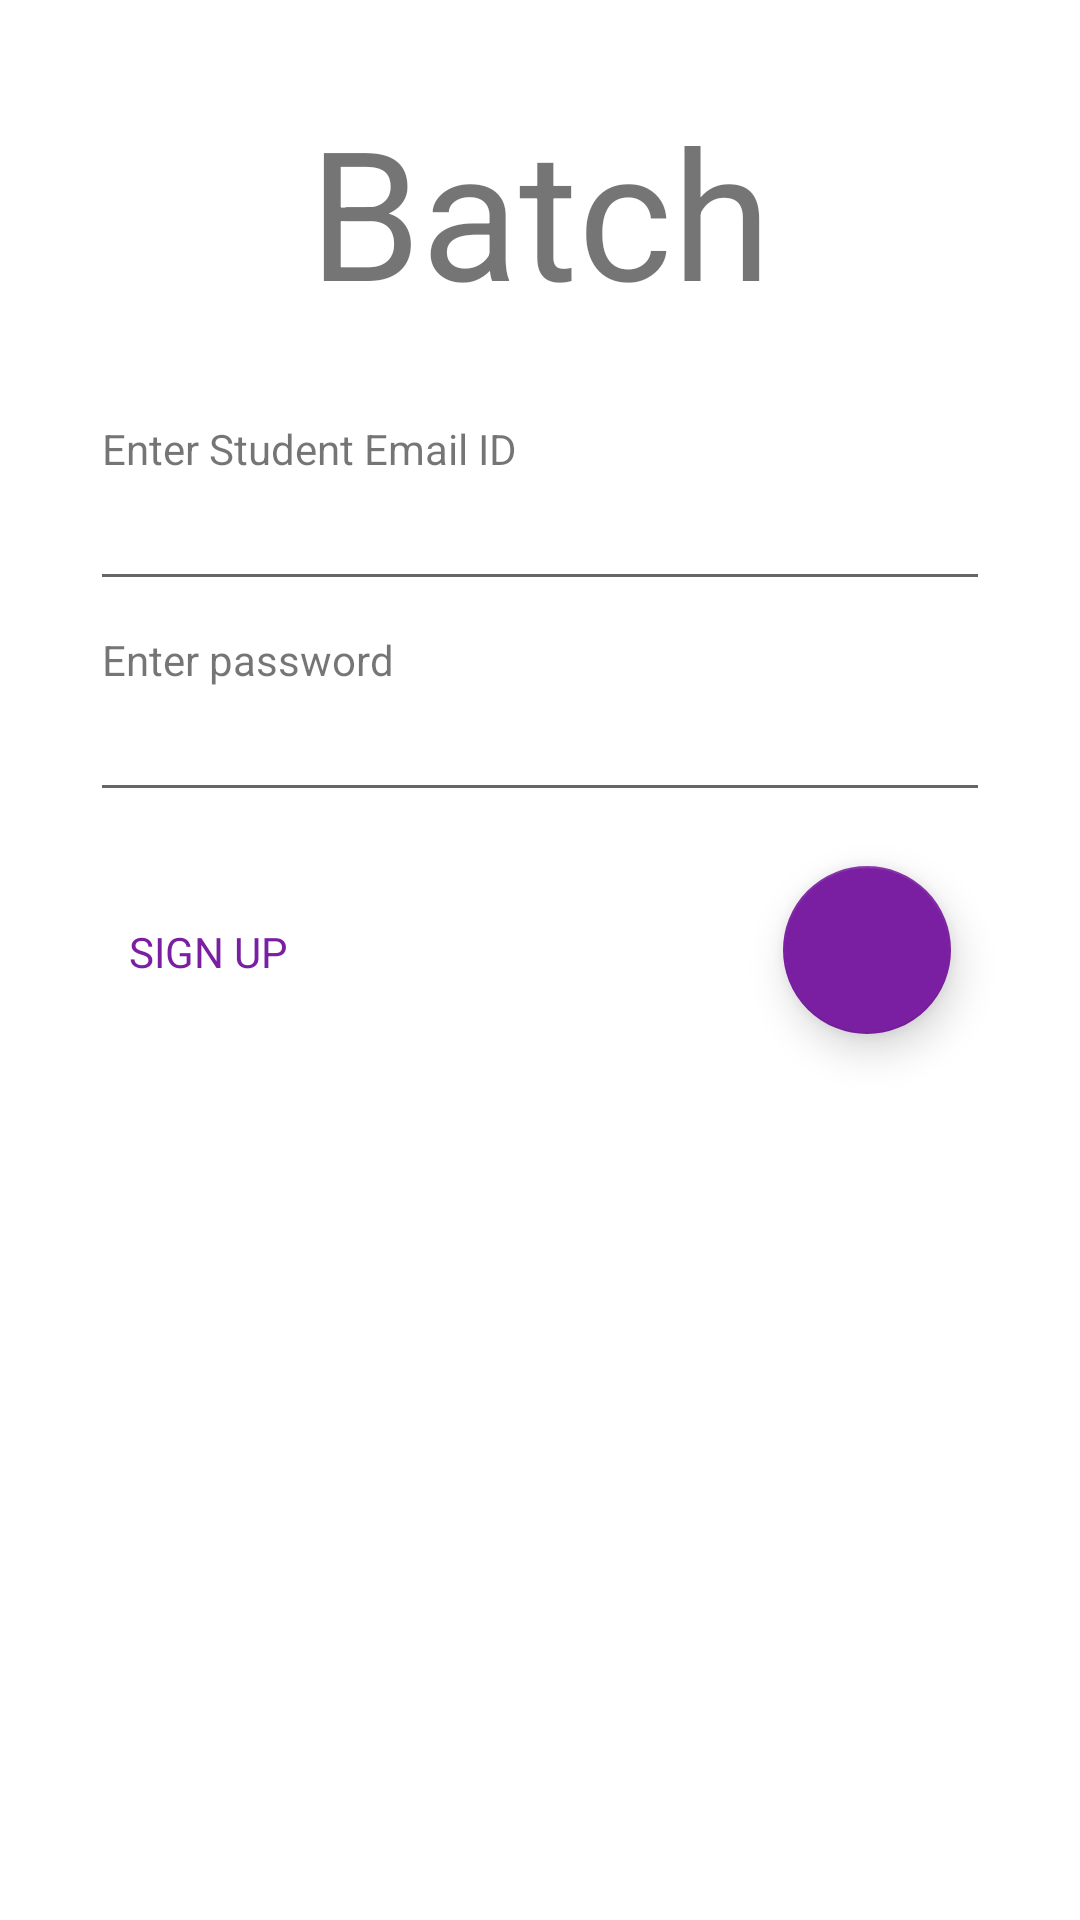

Produce the Android XML layout that renders to this screen, including the resource entries it uses.
<!-- AndroidManifest.xml: application theme AppTheme -->
<!-- res/layout/activity_login.xml -->
<?xml version="1.0" encoding="utf-8"?>
<android.support.constraint.ConstraintLayout xmlns:android="http://schemas.android.com/apk/res/android"
    xmlns:app="http://schemas.android.com/apk/res-auto"
    xmlns:tools="http://schemas.android.com/tools"
    android:layout_width="match_parent"
    android:layout_height="match_parent"
    tools:context="com.example.batch.LoginActivity">

    <RelativeLayout
        android:id="@+id/backgroundLayout"
        android:layout_width="0dp"
        android:layout_height="0dp"
        android:layout_margin="0dp"
        android:layout_marginBottom="0dp"
        android:layout_marginEnd="8dp"
        android:layout_marginLeft="0dp"
        android:layout_marginRight="0dp"
        android:layout_marginStart="8dp"
        android:layout_marginTop="0dp"
        app:layout_constraintBottom_toBottomOf="parent"
        app:layout_constraintHorizontal_bias="0.0"
        app:layout_constraintLeft_toLeftOf="parent"
        app:layout_constraintRight_toRightOf="parent"
        app:layout_constraintTop_toTopOf="parent"
        app:layout_constraintVertical_bias="1.0"
        tools:layout_constraintBottom_creator="1"
        tools:layout_constraintLeft_creator="1"
        tools:layout_constraintRight_creator="1"
        tools:layout_constraintTop_creator="1">

        <TextView
            android:id="@+id/batchTextView"
            android:layout_width="wrap_content"
            android:layout_height="wrap_content"
            android:layout_alignParentTop="true"
            android:layout_centerHorizontal="true"
            android:layout_margin="30sp"
            android:text="Batch"
            android:textAllCaps="false"
            android:textSize="60sp" />

        <TextView
            android:id="@+id/mobileNumberTextView"
            android:layout_width="wrap_content"
            android:layout_height="wrap_content"
            android:layout_alignLeft="@+id/emailText"
            android:layout_alignStart="@+id/emailText"
            android:layout_below="@+id/batchTextView"
            android:paddingLeft="4sp"
            android:text="Enter Student Email ID" />

        <EditText
            android:id="@+id/emailText"
            android:layout_width="300sp"
            android:layout_height="wrap_content"
            android:layout_below="@+id/mobileNumberTextView"
            android:layout_centerHorizontal="true"
            android:layout_marginBottom="10sp"
            android:ems="10"
            android:inputType="textEmailAddress"
            android:textColor="@color/purple_accent" />

        <TextView
            android:id="@+id/passwordTextView"
            android:layout_width="wrap_content"
            android:layout_height="wrap_content"
            android:layout_alignLeft="@+id/emailText"
            android:layout_alignStart="@+id/emailText"
            android:layout_below="@+id/emailText"
            android:paddingLeft="4sp"
            android:text="Enter password" />

        <EditText
            android:id="@+id/passwordText"
            android:layout_width="300sp"
            android:layout_height="wrap_content"
            android:layout_alignLeft="@+id/passwordTextView"
            android:layout_alignStart="@+id/passwordTextView"
            android:layout_below="@+id/passwordTextView"
            android:ems="10"
            android:inputType="textPassword"
            android:textColor="@color/purple_accent" />

        <android.support.design.widget.FloatingActionButton
            android:id="@+id/loginButton"
            android:layout_width="60dp"
            android:layout_height="wrap_content"
            android:layout_alignEnd="@+id/passwordText"
            android:layout_alignRight="@+id/passwordText"
            android:layout_below="@+id/passwordText"
            android:layout_marginEnd="13dp"
            android:layout_marginRight="13dp"
            android:layout_marginTop="18dp"
            android:clickable="true"
            android:onClick="login"
            android:visibility="visible"
            app:elevation="8dp"
            app:fabSize="normal"
            app:srcCompat="@drawable/chevron_right" />

        <TextView
            android:id="@+id/signUpTextView"
            android:layout_width="wrap_content"
            android:layout_height="wrap_content"
            android:layout_alignBottom="@+id/loginButton"
            android:layout_alignLeft="@+id/passwordText"
            android:layout_alignStart="@+id/passwordText"
            android:layout_marginBottom="18dp"
            android:layout_marginLeft="13dp"
            android:text="Sign Up"
            android:textAllCaps="true"
            android:textColor="@color/purple_accent" />

        <TextView
            android:id="@+id/loginTextView"
            android:layout_width="wrap_content"
            android:layout_height="wrap_content"
            android:layout_alignBaseline="@+id/signUpTextView"
            android:layout_alignBottom="@+id/signUpTextView"
            android:layout_alignEnd="@+id/passwordText"
            android:layout_alignRight="@+id/passwordText"
            android:layout_marginBottom="18dp"
            android:layout_marginRight="13dp"
            android:text="Login"
            android:textAllCaps="true"
            android:textColor="@color/purple_accent"
            android:visibility="invisible" />

    </RelativeLayout>
</android.support.constraint.ConstraintLayout>
<!-- resources referenced by this layout -->
<resources>
  <color name="purple_accent">#7b1fa2</color>
  <style name="AppTheme" parent="Theme.AppCompat.Light.DarkActionBar">
          
          
          <item name="android:windowBackground">@android:color/background_light</item>
          <item name="colorAccent">@color/purple_accent</item>
          <item name="colorPrimary">@color/purple1</item>
          <item name="colorPrimaryDark">@color/purple_dark</item>
      </style>
  <color name="purple1">#ab47bc</color>
  <color name="purple_dark">#4a148c</color>
</resources>
